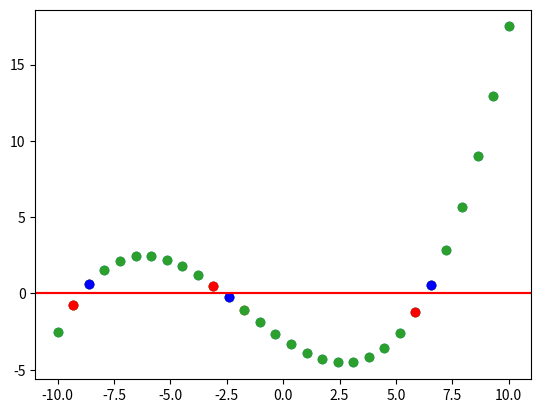

Python code for this plot:
import numpy as np
import matplotlib.pyplot as plt

def function(x:np.ndarray):
    return .02*np.pow(x,3) + 0.105*np.pow(x,2) - 1*x -3

x = np.linspace(-10,10,30)
y = function(x)

plt.scatter(x,y)
plt.axhline(0,c='r')

# 方法一,选择y值接近0的值
sol = np.abs(y) < 1.1 # 前面已经计算过这个值了，这里直接选就可以了
plt.scatter(x[sol],y[sol])
plt.show()

# 加一点技巧，两个值的y值相乘小于0就作为一个区间
# 方法2 选出y1*y2 小于0的区间,区间开始的值就是根
inter = (y*np.roll(y,-1))[:-1]  # 要去掉最后一个,也就是取前面的n-1
start = np.where(inter<0)[0]
end = 1 + start

inter_start = x[start] # 这个开始的值就是求解的根
plt.scatter(x,y)
plt.scatter(x[start],y[start],c='r')
plt.scatter(x[end],y[end],c='b')

plt.axhline(0,c='r')
plt.show()
print('hello')